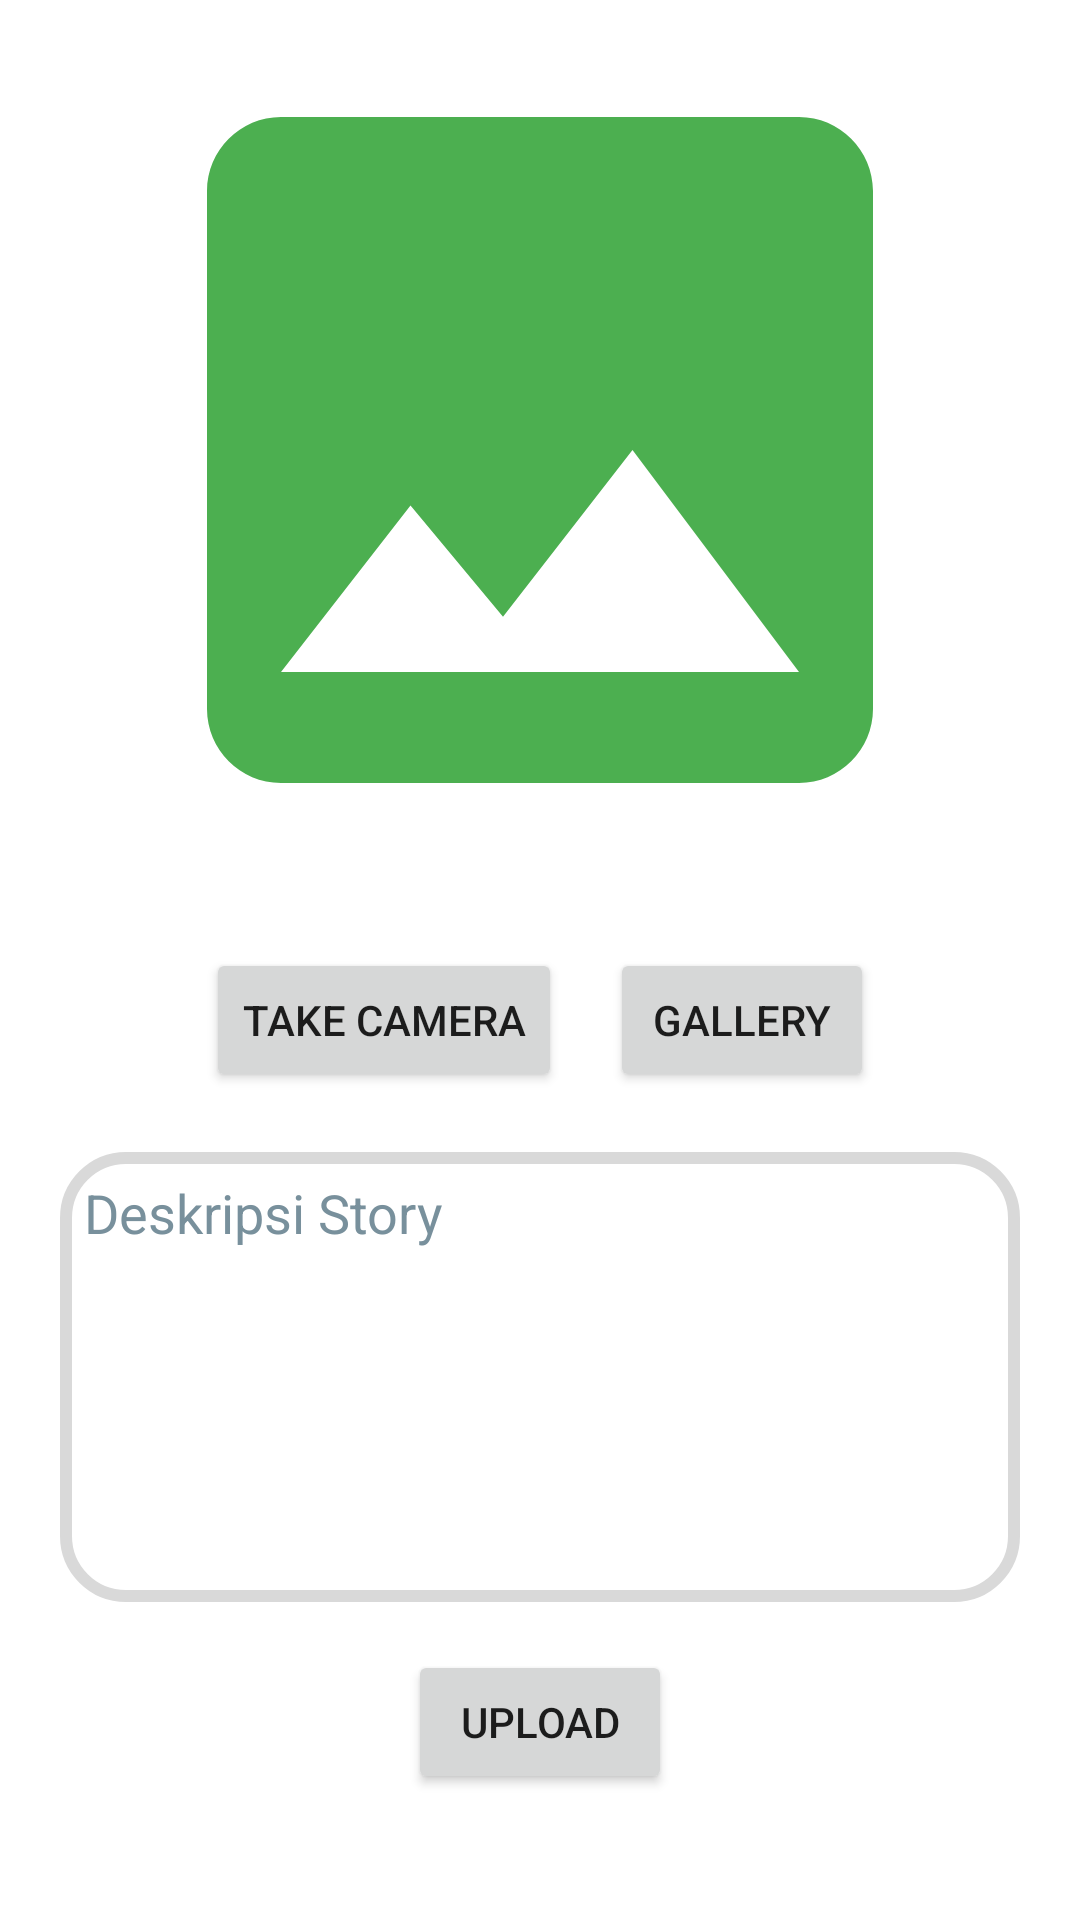

Android layout source for this screen:
<!-- AndroidManifest.xml: application theme Theme.TUGASSTORYAPP -->
<!-- res/layout/activity_add_story.xml -->
<?xml version="1.0" encoding="utf-8"?>
<androidx.constraintlayout.widget.ConstraintLayout
    xmlns:android="http://schemas.android.com/apk/res/android"
    xmlns:tools="http://schemas.android.com/tools"
    xmlns:app="http://schemas.android.com/apk/res-auto"
    android:layout_width="match_parent"
    android:layout_height="match_parent"
    tools:context=".view.story.AddStoryActivity">


   <ImageView
      android:id="@+id/iv_thumbnail"
      android:layout_width="match_parent"
      android:layout_height="300dp"
      android:contentDescription="@string/gambar_hasil_upload"
      android:padding="32dp"
      android:scaleType="centerCrop"
      android:src="@drawable/baseline_image_24"
      app:layout_constraintTop_toTopOf="parent" />

   <Button
      android:id="@+id/btn_camera"
      android:layout_width="wrap_content"
      android:layout_height="wrap_content"
      android:layout_marginTop="16dp"
      android:layout_marginEnd="8dp"
      android:text="@string/camera"
      app:layout_constraintEnd_toStartOf="@+id/btn_gallery"
      app:layout_constraintHorizontal_chainStyle="packed"
      app:layout_constraintStart_toStartOf="parent"
      app:layout_constraintTop_toBottomOf="@id/iv_thumbnail" />

   <Button
      android:id="@+id/btn_gallery"
      android:layout_width="wrap_content"
      android:layout_height="wrap_content"
      android:layout_marginStart="8dp"
      android:layout_marginTop="16dp"
      android:text="@string/gallery"
      app:layout_constraintEnd_toEndOf="parent"
      app:layout_constraintStart_toEndOf="@+id/btn_camera"
      app:layout_constraintTop_toBottomOf="@id/iv_thumbnail" />

   <EditText
      android:id="@+id/ed_add_description"
      android:layout_width="match_parent"
      android:layout_height="150dp"
      android:layout_marginHorizontal="48dp"
      android:layout_marginTop="16dp"
      android:background="@drawable/coustom"
      android:gravity="start"
      android:padding="8dp"
      android:maxLines="2"
      android:hint="@string/deskripsi"
      android:layout_margin="20dp"
      android:importantForAutofill="no"
      android:inputType="textMultiLine"
      android:textColorHint="#78909C"
      app:layout_constraintTop_toBottomOf="@id/btn_camera" />

   <Button
      android:id="@+id/btn_upload"
      android:layout_width="wrap_content"
      android:layout_height="wrap_content"
      android:layout_marginTop="16dp"
      android:text="@string/upload"
      app:layout_constraintEnd_toEndOf="@id/ed_add_description"
      app:layout_constraintStart_toStartOf="@id/ed_add_description"
      app:layout_constraintTop_toBottomOf="@id/ed_add_description" />

   <ProgressBar
      android:id="@+id/progressIndicator"
      android:layout_width="wrap_content"
      android:layout_height="wrap_content"
      android:indeterminateTint="@color/blue_dark"
      android:visibility="gone"
      app:layout_constraintBottom_toBottomOf="@id/btn_upload"
      app:layout_constraintEnd_toEndOf="parent"
      app:layout_constraintStart_toStartOf="parent"
      app:layout_constraintTop_toTopOf="@id/btn_upload" />
  </androidx.constraintlayout.widget.ConstraintLayout>
<!-- resources referenced by this layout -->
<resources>
  <color name="blue_dark">#0C2A94</color>
  <!-- drawable baseline_image_24 (drawable) -->
  <vector android:height="24dp" android:tint="#4CAF50"
      android:viewportHeight="24" android:viewportWidth="24"
      android:width="24dp" xmlns:android="http://schemas.android.com/apk/res/android">
      <path android:fillColor="@android:color/white" android:pathData="M21,19V5c0,-1.1 -0.9,-2 -2,-2H5c-1.1,0 -2,0.9 -2,2v14c0,1.1 0.9,2 2,2h14c1.1,0 2,-0.9 2,-2zM8.5,13.5l2.5,3.01L14.5,12l4.5,6H5l3.5,-4.5z"/>
  </vector>
  <!-- drawable coustom (drawable) -->
  <?xml version="1.0" encoding="utf-8"?>
  <selector xmlns:android="http://schemas.android.com/apk/res/android">
  
     <item android:state_enabled="true" android:state_focused="true">
        <shape android:shape="rectangle">
           <corners android:radius="20dp"/>
           <stroke android:color="@color/blue_dark" android:width="4dp"/>
        </shape>
     </item>
  
     <item android:state_enabled="true">
        <shape android:shape="rectangle">
           <corners android:radius="20dp"/>
           <stroke android:color="#d9d9d9" android:width="4dp"/>
        </shape>
     </item>
  
  </selector>
  <string name="camera">Take Camera</string>
  <string name="deskripsi"> Deskripsi Story</string>
  <string name="gallery">Gallery</string>
  <string name="gambar_hasil_upload">Hasil Upload Gambar</string>
  <string name="upload">Upload</string>
  <style name="Theme.TUGASSTORYAPP" parent="Theme.MaterialComponents.Light">
        
        
        <item name="android:button">@color/ungu</item>
        
        <item name="android:statusBarColor">?attr/colorPrimary</item>
        <item name="actionBarTheme">@style/ThemeOverlay.MaterialComponents.Dark.ActionBar</item>
     </style>
  <color name="ungu">#6C63FF</color>
</resources>
